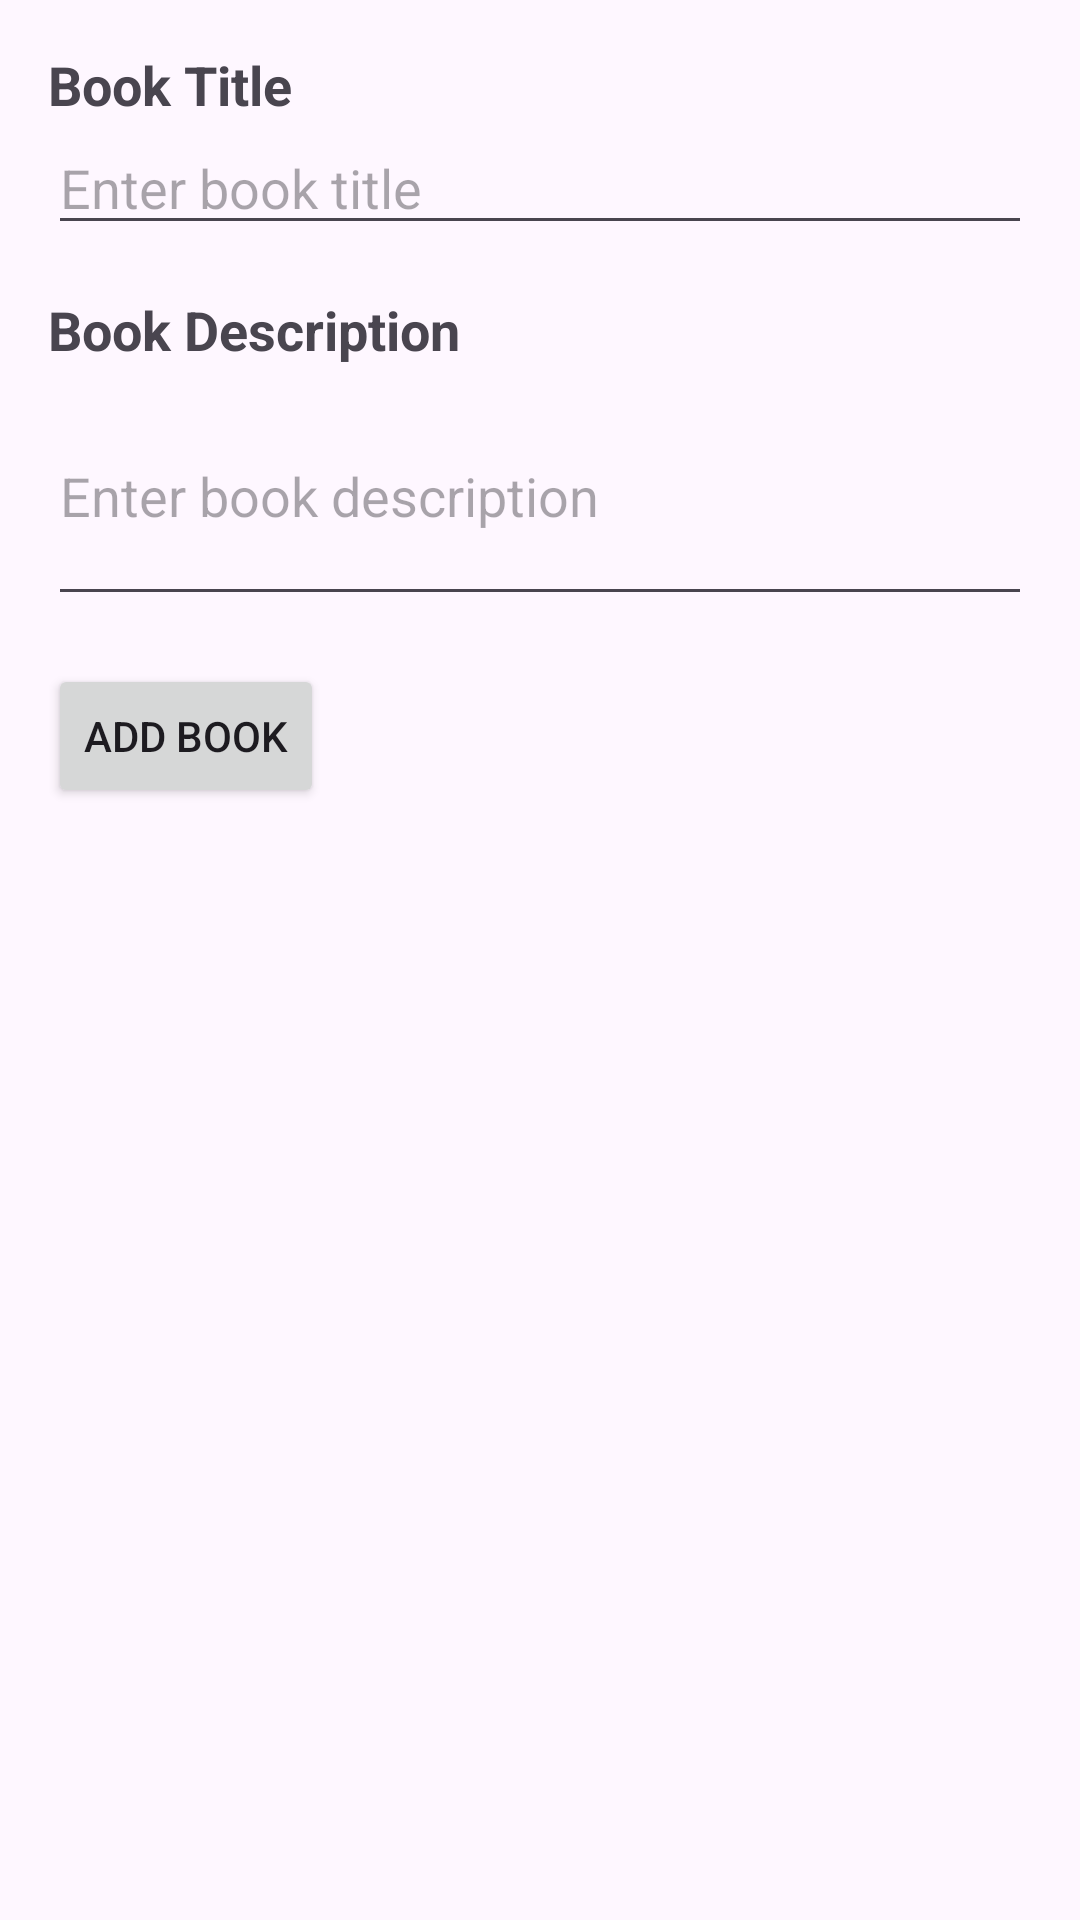

Reconstruct the res/layout file that produces this screen, plus the resources it refers to.
<!-- AndroidManifest.xml: application theme Theme.RevisionBaseDonnés -->
<!-- res/layout/activity_add_book.xml -->
<LinearLayout xmlns:android="http://schemas.android.com/apk/res/android"
    xmlns:tools="http://schemas.android.com/tools"
    android:layout_width="match_parent"
    android:layout_height="match_parent"
    android:orientation="vertical"
    android:padding="16dp">

    <TextView
        android:layout_width="wrap_content"
        android:layout_height="wrap_content"
        android:text="Book Title"
        android:textSize="18sp"
        android:textStyle="bold" />

    <EditText
        android:id="@+id/editTextTitle"
        android:layout_width="match_parent"
        android:layout_height="wrap_content"
        android:hint="Enter book title"
        android:inputType="text" />

    <TextView
        android:layout_width="wrap_content"
        android:layout_height="wrap_content"
        android:text="Book Description"
        android:textSize="18sp"
        android:textStyle="bold"
        android:layout_marginTop="16dp" />

    <EditText
        android:id="@+id/editTextDescription"
        android:layout_width="match_parent"
        android:layout_height="wrap_content"
        android:hint="Enter book description"
        android:inputType="textMultiLine"
        android:minLines="3" />
    <Button
        android:id="@+id/buttonAddText"
        android:layout_width="wrap_content"
        android:layout_height="wrap_content"
        android:text="Add Book"
        android:layout_marginTop="16dp" />

</LinearLayout>
<!-- resources referenced by this layout -->
<resources>
  <style name="Theme.RevisionBaseDonnés" parent="Base.Theme.RevisionBaseDonnés" />
  <style name="Base.Theme.RevisionBaseDonnés" parent="Theme.Material3.DayNight.NoActionBar">
          
          
      </style>
</resources>
